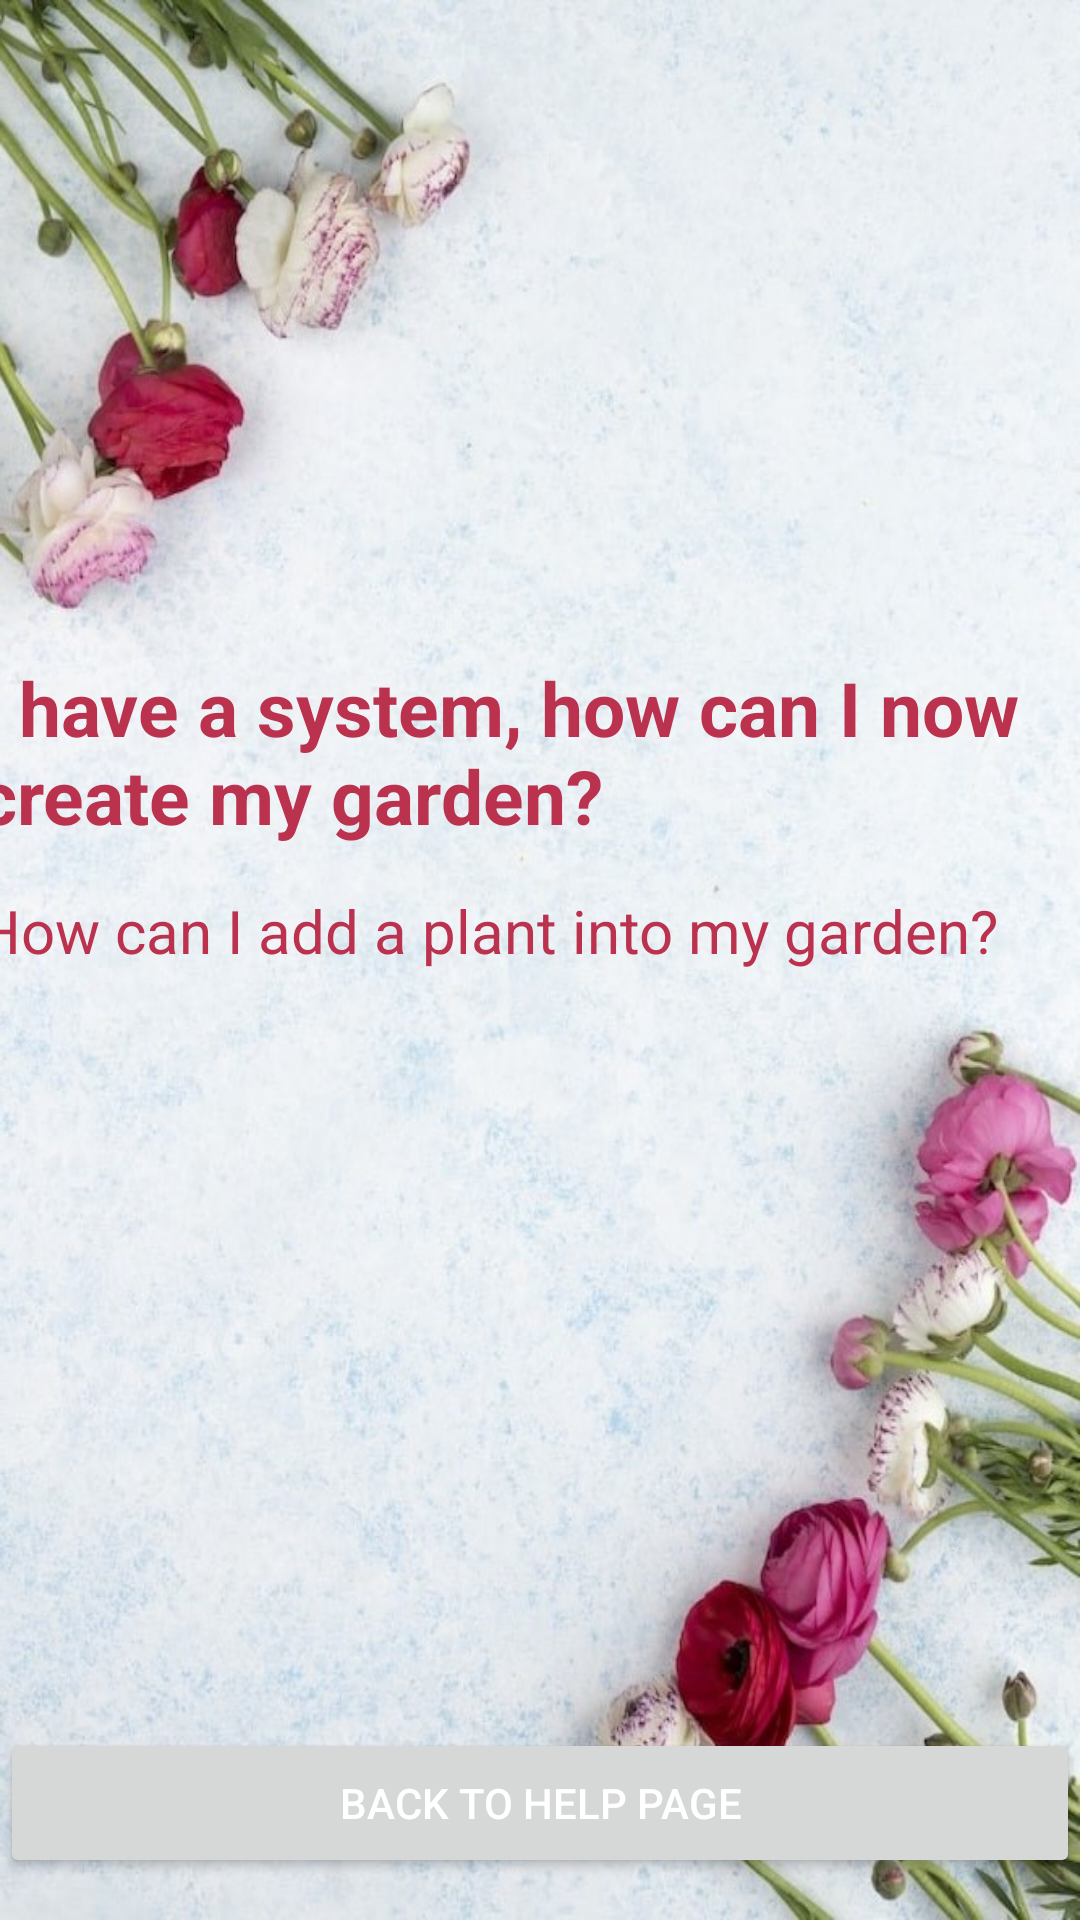

Here is an Android app screen rendered from its layout file. Give the layout XML and the strings, colors and styles it references.
<!-- AndroidManifest.xml: application theme Theme.GrowMeApp -->
<!-- res/layout/activity_pop_help_bt2.xml -->
<?xml version="1.0" encoding="utf-8"?>
<androidx.constraintlayout.widget.ConstraintLayout xmlns:android="http://schemas.android.com/apk/res/android"
    xmlns:app="http://schemas.android.com/apk/res-auto"
    xmlns:tools="http://schemas.android.com/tools"
    android:layout_width="match_parent"
    android:layout_height="match_parent"
    android:background="@drawable/flowers9"
    tools:context=".PopHelpBt2">
    <TextView
        android:id="@+id/bt2_title"
        android:layout_width="374dp"
        android:layout_height="65dp"
        android:text="@string/i_have_a_system_how_can_i_now_create_my_garden"
        android:textColor="#BB324E"
        android:textSize="25sp"
        android:textStyle="bold"
        app:layout_constraintBottom_toBottomOf="parent"
        app:layout_constraintEnd_toEndOf="parent"
        app:layout_constraintHorizontal_bias="0.567"
        app:layout_constraintStart_toStartOf="parent"
        app:layout_constraintTop_toTopOf="parent"
        app:layout_constraintVertical_bias="0.381" />

    <TextView
        android:id="@+id/bt2_answer"
        android:layout_width="374dp"
        android:layout_height="65dp"
        android:text="@string/how_can_i_add_a_plant_into_my_garden"
        android:textColor="#BB324E"
        android:textSize="20sp"
        app:layout_constraintBottom_toBottomOf="parent"
        app:layout_constraintEnd_toEndOf="parent"
        app:layout_constraintHorizontal_bias="0.567"
        app:layout_constraintStart_toStartOf="parent"
        app:layout_constraintTop_toTopOf="parent"
        app:layout_constraintVertical_bias="0.516" />

    <Button
        android:id="@+id/BACK_TO_HELP_PAGE"
        android:layout_width="match_parent"
        android:layout_height="50dp"
        android:outlineSpotShadowColor="@color/black"
        android:text="Back to help page"
        android:textColor="@color/white"
        app:layout_constraintBottom_toBottomOf="parent"
        app:layout_constraintEnd_toEndOf="parent"
        app:layout_constraintHorizontal_bias="1.0"
        app:layout_constraintStart_toStartOf="parent"
        app:layout_constraintTop_toTopOf="parent"
        app:layout_constraintVertical_bias="0.976"
        tools:ignore="UnusedAttribute,VisualLintButtonSize" />

</androidx.constraintlayout.widget.ConstraintLayout>
<!-- resources referenced by this layout -->
<resources>
  <color name="black">#FF000000</color>
  <color name="white">#FFFFFFFF</color>
  <!-- drawable flowers9: jpeg bitmap (drawable, 128716 bytes) -->
  <string name="how_can_i_add_a_plant_into_my_garden">How can I add a plant into my garden?</string>
  <string name="i_have_a_system_how_can_i_now_create_my_garden">I have a system, how can I now create my garden?</string>
  <style name="Theme.GrowMeApp" parent="Base.Theme.GrowMeApp" />
  <style name="Base.Theme.GrowMeApp" parent="Theme.Material3.DayNight.NoActionBar">
          <item name="colorPrimary">@color/mygreen</item>
          <item name="colorPrimaryVariant">@color/mygreen</item>
          <item name="colorOnPrimary">@color/white</item>
      </style>
  <color name="mygreen">#5D7C60</color>
</resources>
